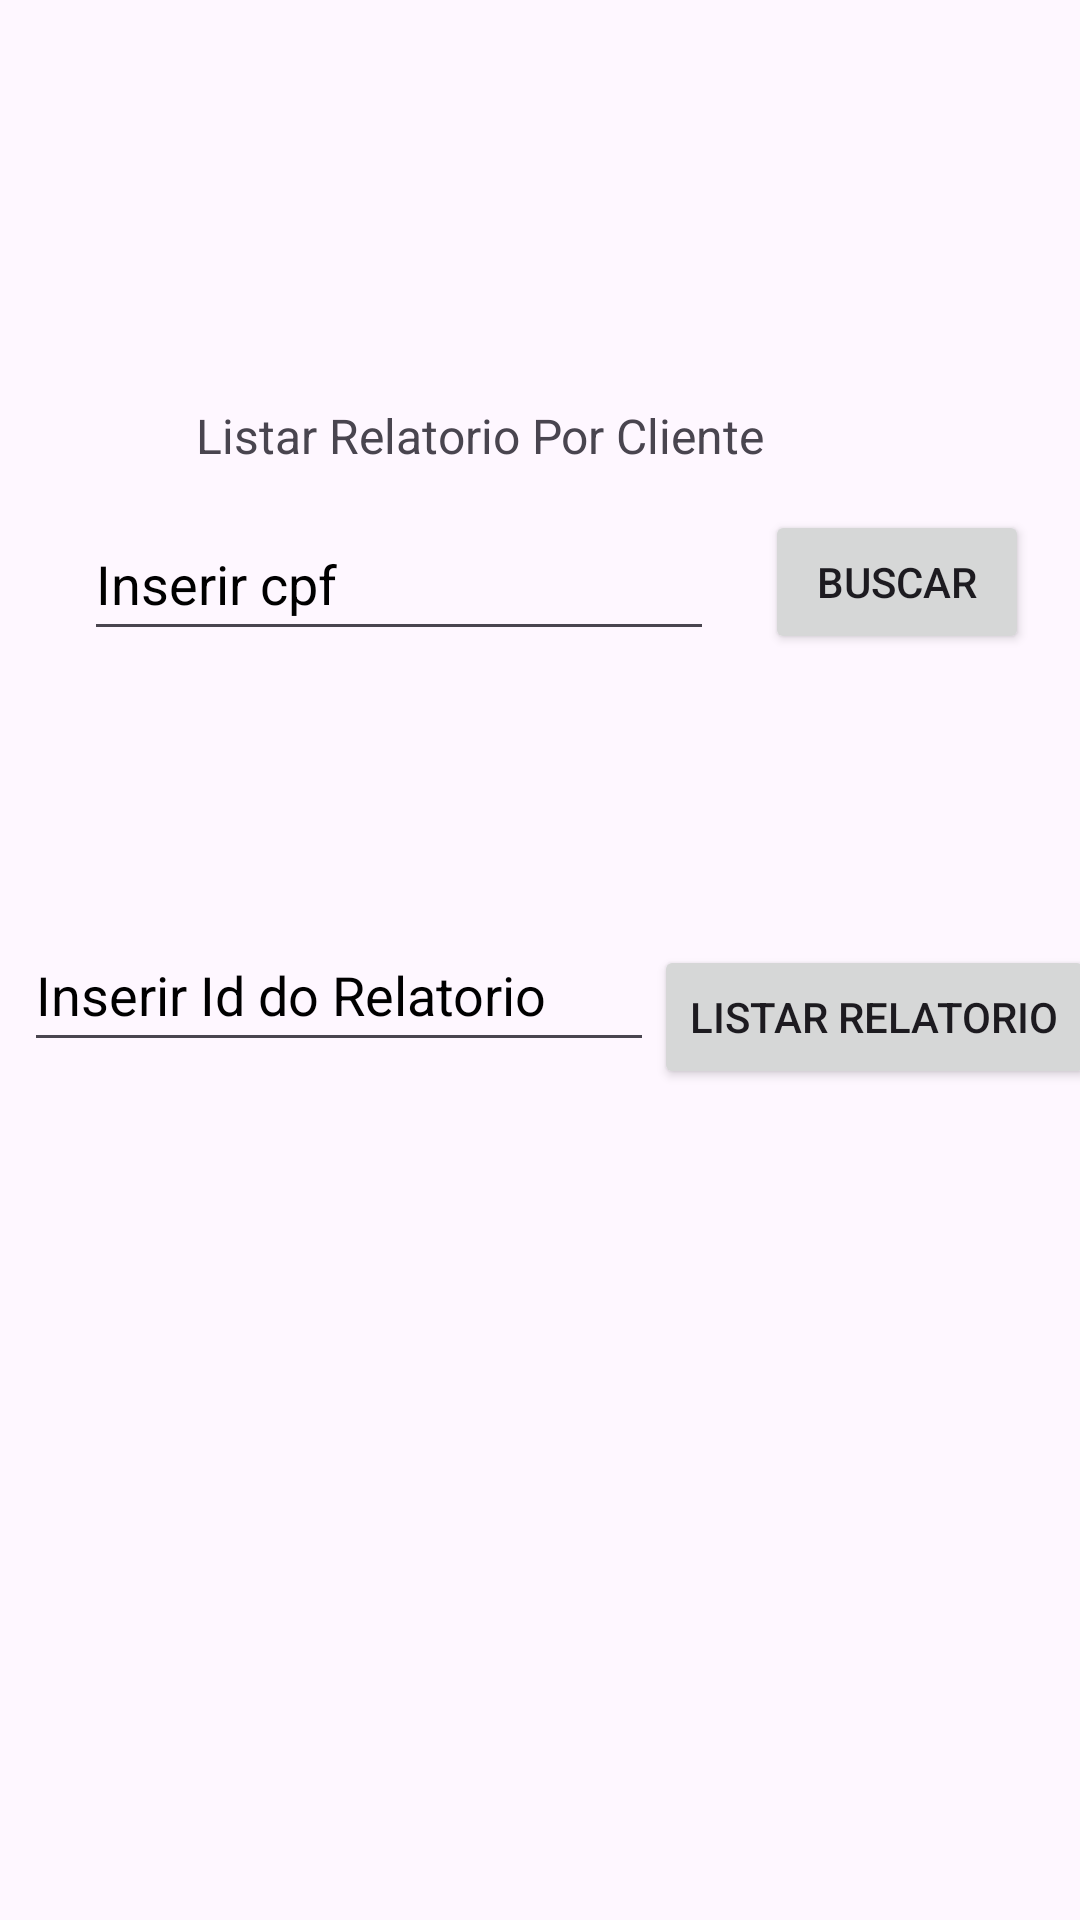

The Android layout XML behind this screen, and the referenced resources:
<!-- AndroidManifest.xml: application theme Theme.APP_Android_Consultoria_Relatorio -->
<!-- res/layout/fragment_cliente.xml -->
<?xml version="1.0" encoding="utf-8"?>
<androidx.constraintlayout.widget.ConstraintLayout xmlns:android="http://schemas.android.com/apk/res/android"
    xmlns:app="http://schemas.android.com/apk/res-auto"
    xmlns:tools="http://schemas.android.com/tools"
    android:id="@+id/btnMostrarRelatorio"
    android:layout_width="match_parent"
    android:layout_height="match_parent"
    tools:context=".ClienteFragment">

    <TextView
        android:id="@+id/textView"
        android:layout_width="wrap_content"
        android:layout_height="wrap_content"
        android:layout_marginBottom="14dp"
        android:text="@string/textoClienteListarRelatorio"
        android:textSize="16sp"
        app:layout_constraintBottom_toTopOf="@+id/btnBuscarCpf"
        app:layout_constraintEnd_toStartOf="@+id/btnBuscarCpf" />

    <EditText
        android:id="@+id/etCpfCliente"
        android:layout_width="wrap_content"
        android:layout_height="48dp"
        android:layout_marginStart="28dp"
        android:layout_marginTop="13dp"
        android:layout_marginBottom="1dp"
        android:autofillHints="no"
        android:ems="10"
        android:hint="@string/cpfCliente"
        android:inputType="text"
        android:textColorHint="@color/black"
        app:layout_constraintBottom_toBottomOf="@+id/btnBuscarCpf"
        app:layout_constraintStart_toStartOf="parent"
        app:layout_constraintTop_toBottomOf="@+id/textView" />

    <TextView
        android:id="@+id/tvListarRelatorio"
        android:layout_width="0dp"
        android:layout_height="338dp"
        android:layout_marginTop="394dp"
        android:scrollbars="vertical"
        app:layout_constraintEnd_toEndOf="parent"
        app:layout_constraintStart_toStartOf="parent"
        app:layout_constraintTop_toTopOf="parent" />

    <Button
        android:id="@+id/btnBuscarCpf"
        android:layout_width="wrap_content"
        android:layout_height="wrap_content"
        android:layout_marginTop="170dp"
        android:layout_marginEnd="17dp"
        android:text="@string/btnBuscar"
        app:layout_constraintEnd_toEndOf="parent"
        app:layout_constraintTop_toTopOf="parent" />

    <EditText
        android:id="@+id/etInserirIdCliente"
        android:layout_width="wrap_content"
        android:layout_height="48dp"
        android:layout_marginStart="15dp"
        android:layout_marginBottom="9dp"
        android:autofillHints="no"
        android:ems="10"
        android:hint="@string/idRelatorio"
        android:inputType="text"
        android:textColorHint="@color/black"
        app:layout_constraintBottom_toBottomOf="@+id/btnListarRelatorio"
        app:layout_constraintEnd_toStartOf="@+id/btnListarRelatorio"
        app:layout_constraintStart_toStartOf="parent" />

    <Button
        android:id="@+id/btnListarRelatorio"
        android:layout_width="wrap_content"
        android:layout_height="wrap_content"
        android:layout_marginEnd="2dp"
        android:layout_marginBottom="31dp"
        android:text="@string/listarRelatorio"
        app:layout_constraintBottom_toTopOf="@+id/tvListarRelatorio"
        app:layout_constraintEnd_toEndOf="parent"
        app:layout_constraintStart_toEndOf="@+id/etInserirIdCliente" />
</androidx.constraintlayout.widget.ConstraintLayout>
<!-- resources referenced by this layout -->
<resources>
  <string name="btnBuscar">Buscar</string>
  <string name="cpfCliente">Inserir cpf</string>
  <string name="idRelatorio">Inserir Id do Relatorio</string>
  <string name="listarRelatorio">Listar Relatorio</string>
  <string name="textoClienteListarRelatorio">Listar Relatorio Por Cliente</string>
  <style name="Theme.APP_Android_Consultoria_Relatorio" parent="Base.Theme.APP_Android_Consultoria_Relatorio" />
  <style name="Base.Theme.APP_Android_Consultoria_Relatorio" parent="Theme.Material3.DayNight">
          
          
      </style>
  <!-- not gathered from this repository: default colours our renderer supplied (Android Studio template values) -->
  <color name="black">#FF000000</color>
</resources>
